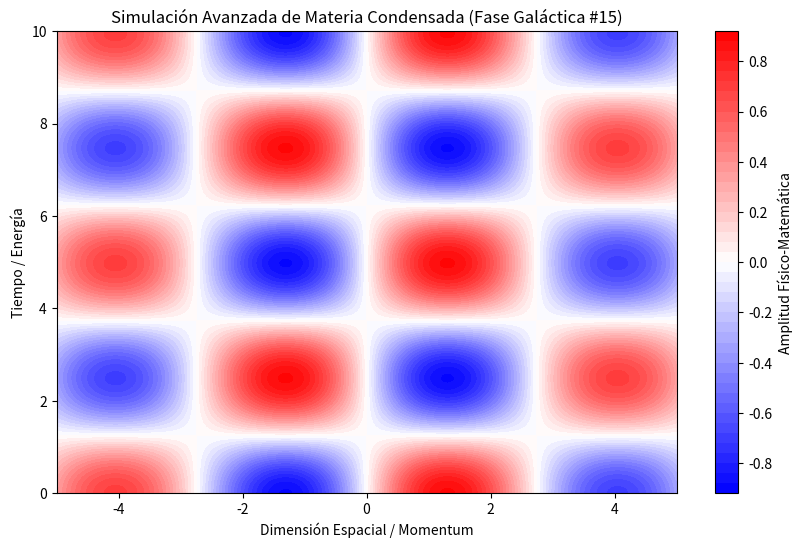

Write the Python code that produced this figure.
%matplotlib inline
# Simulación Galáctica: Materia Condensada - Variante 15
import numpy as np
import matplotlib.pyplot as plt

# Parámetros Físicos Aleatorios
param_1 = 1.145
param_2 = 1.262
param_3 = 0.089

t = np.linspace(0, 10, 500)
x = np.linspace(-5, 5, 500)
X, T = np.meshgrid(x, t)

# Ecuación Base (Avanzada)
Z = np.sin(X * param_1) * np.cos(T * param_2) * np.exp(-np.abs(X) * param_3)

plt.figure(figsize=(10, 6))
plt.contourf(X, T, Z, 50, cmap='bwr')
plt.colorbar(label='Amplitud Físico-Matemática')
plt.title(r'Simulación Avanzada de Materia Condensada (Fase Galáctica #15)')
plt.xlabel('Dimensión Espacial / Momentum')
plt.ylabel('Tiempo / Energía')
plt.show()
